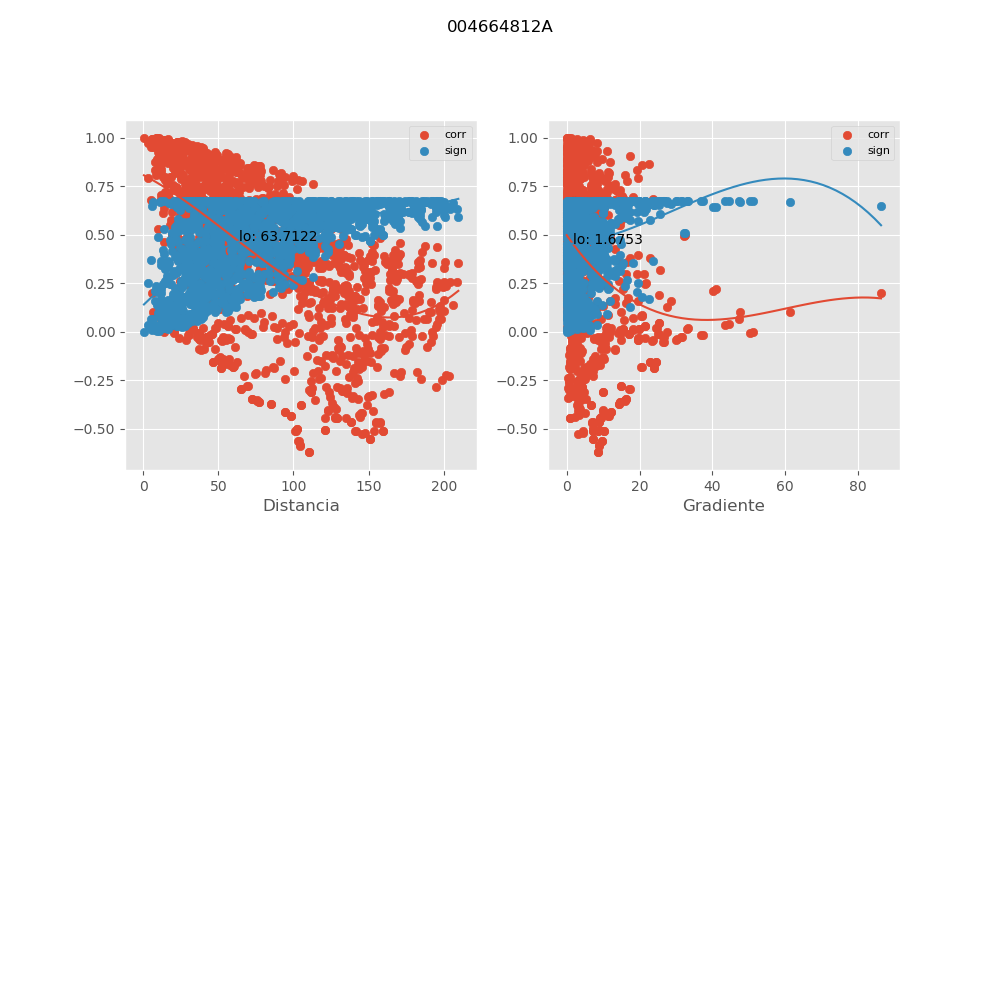

The file beside this chart, header and first rows:
, mx_co, mx_di, mx_gr, mx_si
0, 0.6382, 13.9, 9.629, 0.3998
1, 0.8322, 7.76, 1.31, 0.2074
2, 0.4836, 81.96, 0.4951, 0.5168
3, 0.5286, 10.03, 6.718, 0.486
4, 0.6129, 12.94, 6.382, 0.4212
5, 0.3935, 99.04, 1.615, 0.57
6, 0.5644, 39.57, 0.8762, 0.4596
7, 0.117, 51.06, 6.817, 0.6652
8, 0.58, 74.36, 0.5452, 0.4476
9, 0.5269, 86.29, 0.5385, 0.4872
10, 0.4795, 50.25, 2.826, 0.5194
11, 0.5423, 60.44, 1.213, 0.4761
12, 0.6122, 44.33, 0.4726, 0.4217
13, 0.4256, 36.53, 3.05, 0.5523
14, -0.5535, 150.9, 7.162, 0.4678
15, 0.4292, 48.46, 2.278, 0.5503
16, 0.2114, 136.7, 1.2, 0.6443
17, -0.02851, 170.3, 2.679, 0.6739
18, 0.3504, 162.4, 0.2688, 0.5917
19, -0.5556, 151, 7.157, 0.4663
20, 0.1599, 183.3, 1.415, 0.6572
21, 0.3765, 131.8, 0.1664, 0.5789
22, 0.3569, 145.3, 0.6651, 0.5885
23, 0.5223, 79.85, 0.7573, 0.4905
24, 0.3944, 125.7, 0.6525, 0.5695
25, 0.3615, 163.6, 0.3031, 0.5863
26, 0.363, 118, 1.207, 0.5856
27, 0.2963, 176.6, 0.2847, 0.6152
28, 0.2211, 195, 0.09565, 0.6415
29, 0.2292, 194.7, 0.7176, 0.6391
30, 0.2542, 204.3, 0.7119, 0.6309
31, 0.6172, 19.11, 7.559, 0.4175
32, 0.5397, 28.66, 5.16, 0.478
33, 0.121, 46.06, 8.391, 0.6646
34, 0.4622, 68.21, 1.964, 0.5304
35, 0.4357, 53.3, 3.117, 0.5465
36, 0.4868, 81.81, 1.292, 0.5147
37, 0.4506, 107.7, 0.545, 0.5375
38, 0.4651, 81.53, 1.499, 0.5286
39, 0.4257, 105.3, 0.9926, 0.5522
40, 0.5189, 65.52, 0.6212, 0.4929
41, 0.4026, 101.1, 1.416, 0.5651
42, 0.4789, 72.94, 0.6738, 0.5198
43, -0.2876, 194.9, 4.16, 0.6187
44, 0.1024, 191.7, 1.46, 0.6674
45, 0.06697, 188.8, 1.483, 0.6715
46, -0.02067, 185.5, 1.238, 0.6742
47, 0.3643, 161.5, 0.3041, 0.585
48, 0.2967, 178, 0.2172, 0.6151
49, 0.3177, 165.6, 0.679, 0.6064
50, 0.2939, 177.1, 0.4354, 0.6162
51, 0.2769, 179, 0.7346, 0.6228
52, 0.254, 195.7, 0.7606, 0.631
53, 0.4623, 14, 8.834, 0.5304
54, 0.3701, 73.3, 2.38, 0.5821
55, 0.7905, 16.67, 3.99, 0.253
56, 0.8984, 18.21, 2.817, 0.13
57, 0.591, 89.65, 0.2909, 0.4389
58, 0.7029, 30.23, 3.282, 0.3412
59, 0.01985, 39.61, 12.17, 0.6742
... 1,371 more rows
